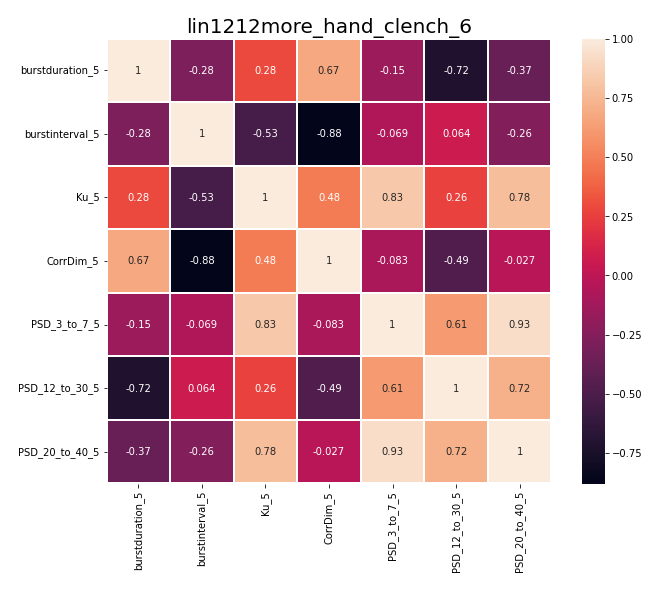

The table this chart was drawn from, first rows:
, burstduration_5, burstinterval_5, Ku_5, CorrDim_5, PSD_3_to_7_5, PSD_12_to_30_5, PSD_20_to_40_5
burstduration_5, 1.0, -0.2794, 0.2847, 0.6741, -0.1523, -0.7208, -0.3734
burstinterval_5, -0.2794, 1.0, -0.5309, -0.8794, -0.0694, 0.06369, -0.258
Ku_5, 0.2847, -0.5309, 1.0, 0.4814, 0.8306, 0.2602, 0.779
CorrDim_5, 0.6741, -0.8794, 0.4814, 1.0, -0.08255, -0.4855, -0.02745
PSD_3_to_7_5, -0.1523, -0.0694, 0.8306, -0.08255, 1.0, 0.6138, 0.9311
PSD_12_to_30_5, -0.7208, 0.06369, 0.2602, -0.4855, 0.6138, 1.0, 0.7202
PSD_20_to_40_5, -0.3734, -0.258, 0.779, -0.02745, 0.9311, 0.7202, 1.0
